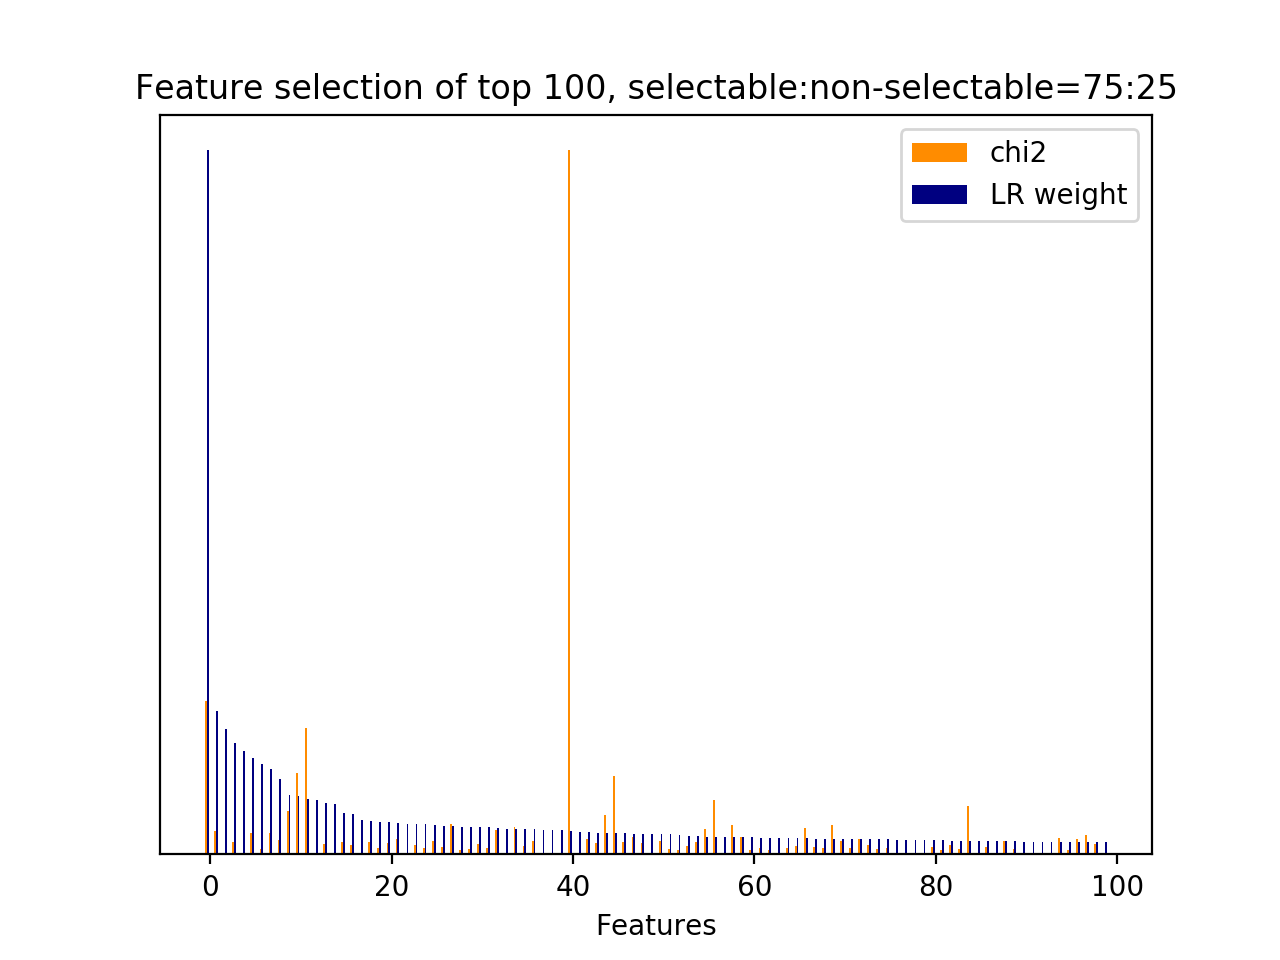

The file beside this chart, header and first rows:
id, name, prefix, chi2, chi2_rank, clf_weight, clf_weight_rank
12077, 7, b'7-syntactic_feature__subj_word__next_s…, 2189, 2, 1, 0
7756, 4.1, b'4.1-ngram.next_user_utterance__thank', 333.5, 49, 0.2030, 1
12284, 5, b'5-phrase_feature__next_noun_phrases__h…, 0.0000, 290, 0.1787, 2
28, 3, b'3-time_feature__time_ratio', 170.5, 93, 0.1580, 3
12290, 7, b'7-syntactic_feature__next_root_words_o…, 0.0000, 296, 0.1467, 4
1325, 1, b'1-utterance_length.next_system_utteran…, 301.6, 57, 0.1372, 5
5623, 4.1, b'4.1-ngram.next_system_utterance__pound…, 78.93, 182, 0.1285, 6
12044, 7, b'7-syntactic_feature__subj_word__next_s…, 311, 56, 0.1213, 7
9457, 5, b'5-phrase_feature__noun_phrases__next_s…, 199, 79, 0.1068, 8
11581, 7, b'7-syntactic_feature__root_word__next_s…, 617.7, 10, 0.0847, 9
9351, 5, b'5-phrase_feature__noun_phrases__next_s…, 1160, 4, 0.0833, 10
9172, 5, b'5-phrase_feature__noun_phrases__next_s…, 1813, 3, 0.0786, 11
12292, 8.2.1, b'8.2.1-lda_similarity.next_user_utteran…, 0.0000, 298, 0.0769, 12
11575, 7, b'7-syntactic_feature__root_word__next_s…, 146.7, 102, 0.0728, 13
12178, 8.1, b'8.1-lda_feature.current_user_utterance…, 0.0000, 340, 0.0721, 14
7259, 4.1, b'4.1-ngram.next_user_utterance__goodbye…, 182.2, 89, 0.0584, 15
11605, 7, b'7-syntactic_feature__root_word__next_s…, 137.6, 105, 0.0575, 16
12185, 8.1, b'8.1-lda_feature.current_user_utterance…, 0.0000, 329, 0.0494, 17
9550, 5, b'5-phrase_feature__noun_phrases__next_s…, 182.8, 87, 0.0468, 18
9794, 5, b'5-phrase_feature__noun_phrases__next_u…, 97.69, 141, 0.0458, 19
7576, 4.1, b'4.1-ngram.next_user_utterance__phone', 167.7, 95, 0.0458, 20
7074, 4.1, b'4.1-ngram.next_user_utterance__bye', 223.3, 71, 0.0452, 21
12179, 8.1, b'8.1-lda_feature.current_user_utterance…, 0.0000, 323, 0.0433, 22
9989, 5, b'5-phrase_feature__noun_phrases__next_u…, 128.4, 113, 0.0429, 23
6964, 2.1, b'2.1-user_action_words.next_user_uttera…, 97.98, 140, 0.0427, 24
11901, 7, b'7-syntactic_feature__subj_word__curren…, 192.7, 81, 0.0425, 25
4494, 4.1, b'4.1-ngram.next_system_utterance__like', 99.01, 135, 0.0404, 26
8533, 5, b'5-phrase_feature__noun_phrases__curren…, 430.3, 35, 0.0402, 27
9564, 5, b'5-phrase_feature__noun_phrases__next_s…, 65.71, 229, 0.0396, 28
8389, 5, b'5-phrase_feature__noun_phrases__curren…, 80.96, 176, 0.0395, 29
4742, 4.1, b'4.1-ngram.next_system_utterance__looki…, 150.3, 99, 0.0387, 30
7880, 4.1, b'4.1-ngram.next_user_utterance__whats', 91.44, 154, 0.0385, 31
40, 4.1, b'4.1-ngram.current_user_utterance__addr…, 344.7, 47, 0.0382, 32
12166, 8.1, b'8.1-lda_feature.current_user_utterance…, 0.0000, 349, 0.0366, 33
11568, 7, b'7-syntactic_feature__root_word__next_s…, 397.1, 42, 0.0365, 34
1281, 4.1, b'4.1-ngram.current_user_utterance__what…, 117, 115, 0.0361, 35
850, 4.1, b'4.1-ngram.current_user_utterance__phon…, 187.1, 85, 0.0361, 36
12285, 5, b'5-phrase_feature__next_noun_phrases__j…, 0.0000, 291, 0.0347, 37
12164, 8.1, b'8.1-lda_feature.current_user_utterance…, 0.0000, 347, 0.0345, 38
12280, 2.3.1, b'2.3.1-action_jaccard_similarity.next_u…, 0.0000, 301, 0.0341, 39
30, 3, b'3-time_feature__turns_to_end', 10060, 0, 0.0329, 40
12191, 8.1, b'8.1-lda_feature.current_user_utterance…, 0.0000, 335, 0.0322, 41
7253, 4.1, b'4.1-ngram.next_user_utterance__good', 221.3, 72, 0.0319, 42
7578, 4.1, b'4.1-ngram.next_user_utterance__phone n…, 167, 96, 0.0309, 43
9857, 5, b'5-phrase_feature__noun_phrases__next_u…, 560.2, 12, 0.0308, 44
11583, 7, b'7-syntactic_feature__root_word__next_s…, 1121, 5, 0.0302, 45
7765, 4.1, b'4.1-ngram.next_user_utterance__thank g…, 178.9, 90, 0.0302, 46
11580, 7, b'7-syntactic_feature__root_word__next_s…, 253.6, 61, 0.0294, 47
11816, 7, b'7-syntactic_feature__root_word__next_u…, 155.9, 97, 0.0290, 48
12180, 8.1, b'8.1-lda_feature.current_user_utterance…, 0.0000, 324, 0.0290, 49
11784, 7, b'7-syntactic_feature__root_word__next_u…, 192.5, 82, 0.0289, 50
7178, 4.1, b'4.1-ngram.next_user_utterance__doesnt …, 73.57, 202, 0.0285, 51
10942, 6, b'6-entity_feature__entity__next_system_…, 63.68, 246, 0.0277, 52
10695, 6, b'6-entity_feature__entity__next_system_…, 113.3, 117, 0.0263, 53
792, 4.1, b'4.1-ngram.current_user_utterance__numb…, 182.4, 88, 0.0261, 54
6984, 2.2, b'2.2-#user_action_words.next_user_utter…, 358.3, 44, 0.0250, 55
11857, 7, b'7-syntactic_feature__root_word__next_u…, 774.4, 7, 0.0248, 56
12174, 8.1, b'8.1-lda_feature.current_user_utterance…, 0.0000, 358, 0.0247, 57
11086, 7, b'7-syntactic_feature__obj_word__next_sy…, 415.3, 39, 0.0244, 58
0, 1, b'1-utterance_length.current_user_uttera…, 255.3, 60, 0.0243, 59
... 341 more rows
